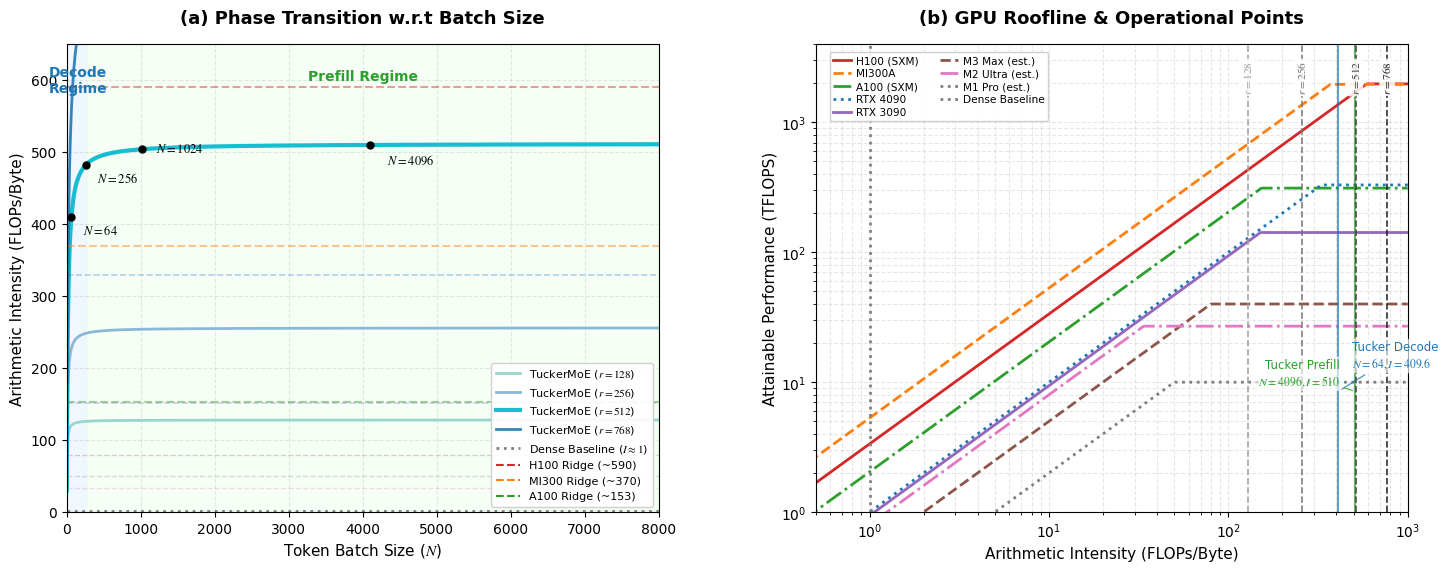

Here is the Python script that generated this plot: (Note: this script raises an exception after producing the figure.)
import numpy as np
import matplotlib.pyplot as plt
from matplotlib import rcParams

# ==========================================
# 1. 論文級圖表全局設定 (Times New Roman)
# ==========================================
rcParams['font.family'] = 'serif'
rcParams['font.serif'] = ['Times New Roman']
rcParams['mathtext.fontset'] = 'stix'  # 讓數學符號看起來像 LaTeX
rcParams['font.size'] = 10
rcParams['axes.titlesize'] = 13
rcParams['axes.labelsize'] = 11
rcParams['legend.fontsize'] = 8
rcParams['xtick.labelsize'] = 10
rcParams['ytick.labelsize'] = 10
rcParams['figure.dpi'] = 300  # 高解析度輸出

# ==========================================
# 2. GPU 硬體數據庫 (FP16/BF16)
# ==========================================
gpus = {
    # Data center
    'H100 (SXM)':         {'tflops': 1979, 'bw': 3.35, 'color': '#D62728', 'ls': '-',  'group': 'dc'},
    'MI300A':             {'tflops': 1961, 'bw': 5.30, 'color': '#FF7F0E', 'ls': '--', 'group': 'dc'},
    'A100 (SXM)':         {'tflops': 312,  'bw': 2.04, 'color': '#2CA02C', 'ls': '-.', 'group': 'dc'},
    # Consumer
    'RTX 4090':           {'tflops': 330,  'bw': 1.00, 'color': '#1F77B4', 'ls': ':',  'group': 'consumer'},
    'RTX 3090':           {'tflops': 142,  'bw': 0.94, 'color': '#9467BD', 'ls': '-',  'group': 'consumer'},
    # Apple Silicon (estimated AI throughput from com.md)
    'M3 Max (est.)':      {'tflops': 40,   'bw': 0.50, 'color': '#8C564B', 'ls': '--', 'group': 'apple'},
    'M2 Ultra (est.)':    {'tflops': 27,   'bw': 0.80, 'color': '#E377C2', 'ls': '-.', 'group': 'apple'},
    'M1 Pro (est.)':      {'tflops': 10,   'bw': 0.20, 'color': '#7F7F7F', 'ls': ':',  'group': 'apple'},
}

# ==========================================
# 3. 數學模型：計算 TuckerMoE 的算術強度
# 根據推導：I = (512 * N) / (N + 1024) (假設 r2=512, r3=256, k=2, E=8)
# ==========================================
def calc_intensity(n_val, r_out=512, r_in=256, num_experts=8):
    # I_core ≈ (r_out * N) / (N + E * r_out / r_in), with k absorbed in both terms
    return (r_out * n_val) / (n_val + (num_experts * r_out / r_in))

# 定義要觀察的特定 x (Batch Size N)
decode_n = [1, 64, 128, 256]
prefill_n = [1024, 4096, 8000]

# ==========================================
# 4. 開始繪圖 (1x2 雙拼圖)
# ==========================================
fig, (ax1, ax2) = plt.subplots(1, 2, figsize=(14.4, 5.6), constrained_layout=True)
fig.set_constrained_layout_pads(w_pad=4.0 / 72.0, h_pad=3.0 / 72.0, wspace=0.12, hspace=0.05)

# ------------------------------------------
# 左圖：AI Ceiling Climb Curve (I vs N)
# ------------------------------------------
n_array = np.linspace(1, 8000, 1000)
r_out_candidates = [128, 256, 512, 768]
r_curve_colors = {
    128: '#8DD3C7',
    256: '#80B1D3',
    512: '#17BECF',
    768: '#1F78B4',
}

# 左圖：不同 r (Dim_OUT) 的強度曲線
for r_out in r_out_candidates:
    i_array = calc_intensity(n_array, r_out=r_out)
    lw = 3 if r_out == 512 else 2.0
    alpha = 1.0 if r_out == 512 else 0.9
    ax1.plot(
        n_array,
        i_array,
        color=r_curve_colors[r_out],
        lw=lw,
        alpha=alpha,
        label=rf'TuckerMoE ($r={r_out}$)',
    )
ax1.axhline(y=1, color='gray', linestyle=':', lw=2, label=r'Dense Baseline ($I \approx 1$)')

# 標示所有裝置的 Ridge Point（依群組控制透明度）
for name, specs in gpus.items():
    ridge = specs['tflops'] / specs['bw']
    if specs['group'] == 'dc':
        alpha = 0.45
        lw = 1.5
    elif specs['group'] == 'consumer':
        alpha = 0.33
        lw = 1.2
    else:
        alpha = 0.28
        lw = 1.0
    ax1.axhline(y=ridge, color=specs['color'], linestyle='--', alpha=alpha, lw=lw)

# 核心 Ridge（主要展示三條 Data Center 線）
ax1.plot([], [], color='#D62728', linestyle='--', label='H100 Ridge (~590)')
ax1.plot([], [], color='#FF7F0E', linestyle='--', label='MI300 Ridge (~370)')
ax1.plot([], [], color='#2CA02C', linestyle='--', label='A100 Ridge (~153)')

# 繪製 Decode 與 Prefill 區間背景
ax1.axvspan(0, 256, color='#E6F3FF', alpha=0.6)
ax1.text(150, 600, 'Decode\nRegime', ha='center', va='center', fontweight='bold', color='#1F77B4')
ax1.axvspan(256, 8000, color='#E6FFE6', alpha=0.4)
ax1.text(4000, 605, 'Prefill Regime', ha='center', va='center', fontweight='bold', color='#2CA02C')

# 標出特定的 N 值
for n in [64, 256, 1024, 4096]:
    i_val = calc_intensity(n, r_out=512)
    ax1.plot(n, i_val, 'ko', markersize=5)
    if n == 4096:
        offset = (12, -14)
    elif n == 1024:
        offset = (10, -2)
    else:
        offset = (8, -12)
    ax1.annotate(f'$N={n}$', xy=(n, i_val), xytext=offset, textcoords='offset points', fontsize=9)

ax1.set_xlim(0, 8000)
ax1.set_ylim(0, 650)
ax1.set_xlabel('Token Batch Size ($N$)')
ax1.set_ylabel('Arithmetic Intensity (FLOPs/Byte)')
ax1.set_title('(a) Phase Transition w.r.t Batch Size', fontweight='bold', pad=15)
ax1.grid(True, linestyle='--', alpha=0.3)
ax1.legend(loc='lower right', framealpha=0.92, borderpad=0.45, handlelength=2.2)

# ------------------------------------------
# 右圖：Classic Roofline Model
# ------------------------------------------
# X 軸：Intensity (Log scale, 0.1 to 1000)
intensity_range = np.logspace(-1, 3, 500)

for name, specs in gpus.items():
    peak_perf = specs['tflops']
    bw = specs['bw']
    # 效能 = min(峰值算力, 算術強度 * 頻寬)
    perf = np.minimum(peak_perf, intensity_range * bw)
    ax2.plot(intensity_range, perf, label=name, color=specs['color'], linestyle=specs['ls'], lw=2)

# 在 Roofline 上標出 Decode (N=64) 和 Prefill (N=4096) 的垂直線與工作點
i_decode = calc_intensity(64, r_out=512)   # 512 設定下 decode 點
i_prefill = calc_intensity(4096, r_out=512) # 512 設定下 prefill 點

r_ref_colors = {
    128: '#9E9E9E',
    256: '#757575',
    512: '#424242',
    768: '#212121',
}

# 繪製垂直線
ax2.axvline(x=1, color='gray', linestyle=':', lw=2, label='Dense Baseline')
ax2.axvline(x=i_decode, color='#1F77B4', linestyle='-', lw=1.5, alpha=0.7)
ax2.axvline(x=i_prefill, color='#2CA02C', linestyle='-', lw=1.5, alpha=0.7)
for r_out in r_out_candidates:
    ax2.axvline(x=r_out, color=r_ref_colors[r_out], linestyle='--', lw=1.25, alpha=0.9, zorder=2)
    ax2.text(
        r_out,
        3000,
        rf'$r={r_out}$',
        fontsize=8.2,
        color=r_ref_colors[r_out],
        rotation=90,
        va='top',
        ha='center',
        alpha=0.98,
        bbox=dict(boxstyle='round,pad=0.15', fc='white', ec='none', alpha=0.85),
    )

# 標註文字（避免互相重疊）
ax2.annotate(
    f'Tucker Decode\n$N=64, I={i_decode:.1f}$',
    xy=(i_decode, 8.5),
    xytext=(i_decode * 1.2, 13.0),
    color='#1F77B4',
    fontsize=8.5,
    arrowprops=dict(arrowstyle='-', lw=0.9, color='#1F77B4', alpha=0.8),
    bbox=dict(boxstyle='round,pad=0.18', fc='white', ec='none', alpha=0.65),
)
ax2.annotate(
    f'Tucker Prefill\n$N=4096, I={i_prefill:.0f}$',
    xy=(i_prefill, 8.5),
    xytext=(i_prefill * 0.82, 9.5),
    color='#2CA02C',
    fontsize=8.5,
    ha='right',
    arrowprops=dict(arrowstyle='-', lw=0.9, color='#2CA02C', alpha=0.8),
    bbox=dict(boxstyle='round,pad=0.18', fc='white', ec='none', alpha=0.65),
)

ax2.set_xscale('log')
ax2.set_yscale('log')
ax2.set_xlim(0.5, 1000)
ax2.set_ylim(1, 4000)
ax2.set_xlabel('Arithmetic Intensity (FLOPs/Byte)')
ax2.set_ylabel('Attainable Performance (TFLOPS)', labelpad=2)
ax2.set_title('(b) GPU Roofline & Operational Points', fontweight='bold', pad=15)
ax2.grid(True, which='both', linestyle='--', alpha=0.3)
ax2.legend(
    loc='upper left',
    bbox_to_anchor=(0.015, 0.995),
    framealpha=0.92,
    borderpad=0.35,
    handlelength=1.7,
    handletextpad=0.45,
    labelspacing=0.28,
    ncol=2,
    fontsize=7.6,
)

# ==========================================
# 5. 顯示與儲存
# ==========================================
output_pdf = 'paper/hybrid-mamba-15min/assets/plots/roofline_tuckermoe_analysis.pdf'
output_png = 'paper/hybrid-mamba-15min/assets/plots/roofline_tuckermoe_analysis.png'
plt.savefig(output_pdf, format='pdf', bbox_inches='tight')
plt.savefig(output_png, format='png', bbox_inches='tight', dpi=300)
print(f"圖表已成功生成：{output_pdf} / {output_png}")
if 'agg' not in plt.get_backend().lower():
    plt.show()
